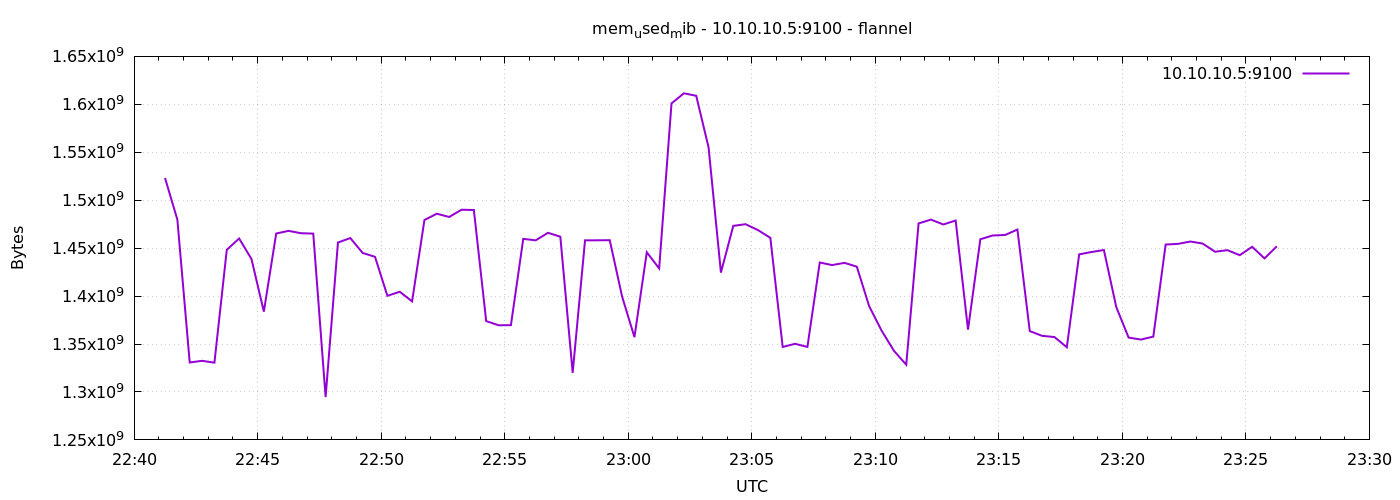

The table this chart was drawn from, first rows:
1791412875	1523183616
1791412905	1479766016
1791412935	1330745344
1791412965	1332477952
1791412995	1330548736
1791413025	1448247296
1791413055	1460064256
1791413085	1438633984
1791413115	1383772160
1791413145	1465245696
1791413175	1468010496
1791413205	1465573376
1791413235	1465151488
1791413265	1294712832
1791413295	1455865856
1791413325	1460502528
1791413355	1444990976
1791413385	1440935936
1791413415	1400295424
1791413445	1404522496
1791413475	1394483200
1791413505	1479352320
1791413535	1485897728
1791413565	1482514432
1791413595	1490059264
1791413625	1489756160
1791413655	1373855744
1791413685	1369554944
1791413715	1369669632
1791413745	1459687424
1791413775	1458122752
1791413805	1465982976
1791413835	1461936128
1791413865	1319940096
1791413895	1458151424
1791413925	1458184192
1791413955	1458290688
1791413985	1399533568
1791414015	1357152256
1791414045	1445703680
1791414075	1428840448
1791414105	1600950272
1791414135	1611481088
1791414165	1608892416
1791414195	1555095552
1791414225	1424498688
1791414255	1473236992
1791414285	1474957312
1791414315	1468809216
1791414345	1460744192
1791414375	1346920448
1791414405	1350234112
1791414435	1346973696
1791414465	1435021312
1791414495	1432326144
1791414525	1434656768
1791414555	1430671360
1791414585	1389416448
1791414615	1364094976
1791414645	1343021056
1791414675	1328410624
... 30 more rows
